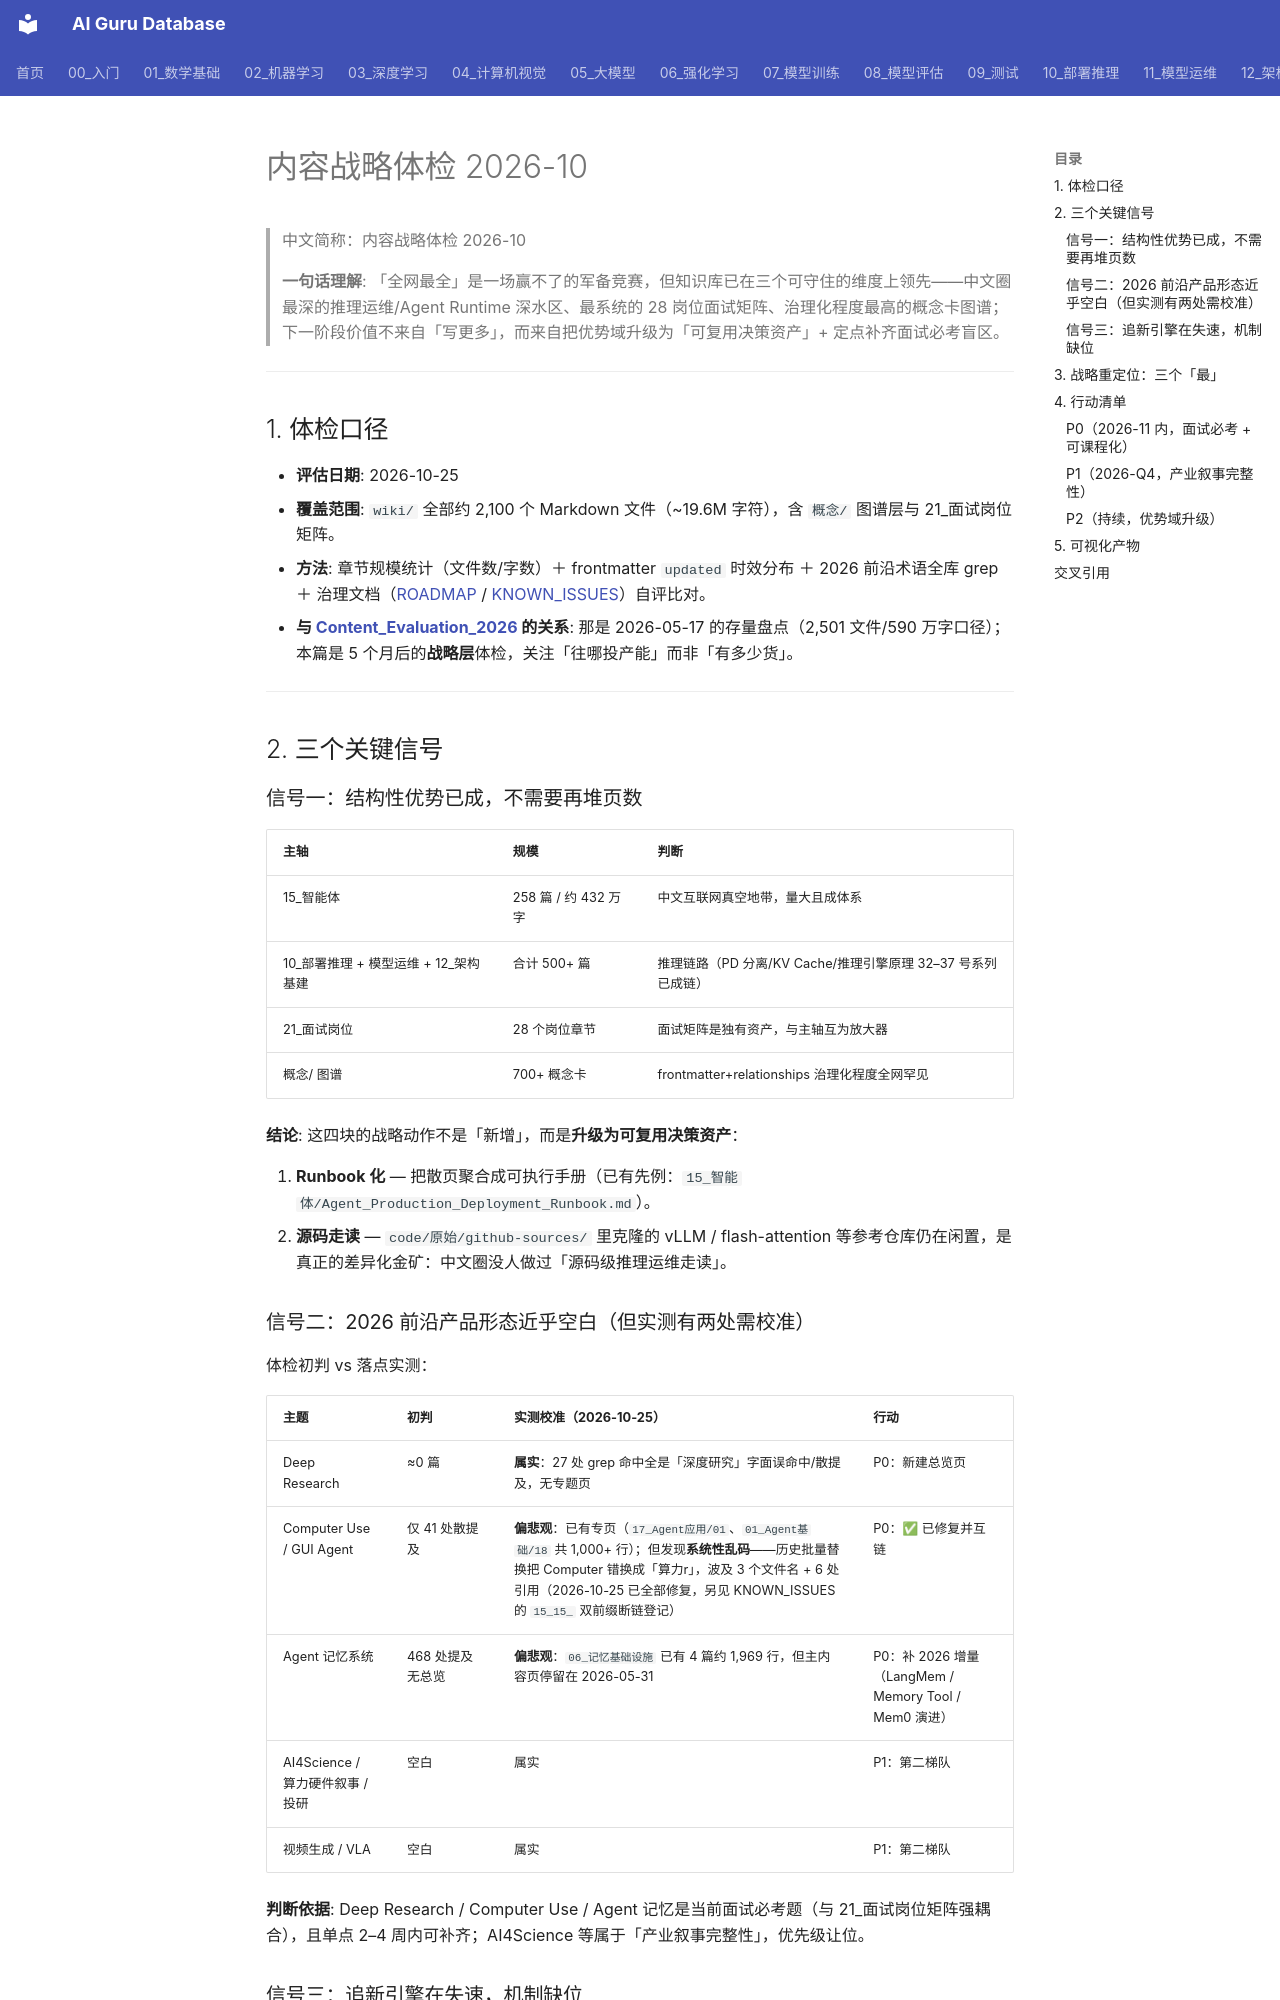

repository: ai-guru-global/ai-guru-database · page: 治理/Content_Strategy_Audit_2026_10/index.html · generator: mkdocs

---
title: 内容战略体检 2026-10
category: 92-plan
tags: ["strategy", "content-audit", "roadmap", "2026-10"]
summary: "2026-10 全库内容战略体检：主轴已成（智能体+推理链路）、前沿产品形态空白（Deep Research/Computer Use）、追新动能回落（9 月仅 60 篇），给出三个「最」重定位与 P0/P1 行动清单。"
created: 2026-10-25
updated: 2026-10-25
tier: core
aliases: ["Content Strategy Audit 2026-10", "2026-10 内容体检"]
sources: []
name_zh: "内容战略体检 2026-10"
---

# 内容战略体检 2026-10

> 中文简称：内容战略体检 2026-10

> **一句话理解**: 「全网最全」是一场赢不了的军备竞赛，但知识库已在三个可守住的维度上领先——中文圈最深的推理运维/Agent Runtime 深水区、最系统的 28 岗位面试矩阵、治理化程度最高的概念卡图谱；下一阶段价值不来自「写更多」，而来自把优势域升级为「可复用决策资产」+ 定点补齐面试必考盲区。

---

## 1. 体检口径

- **评估日期**: 2026-10-25
- **覆盖范围**: `wiki/` 全部约 2,100 个 Markdown 文件（~19.6M 字符），含 `概念/` 图谱层与 21_面试岗位矩阵。
- **方法**: 章节规模统计（文件数/字数）＋ frontmatter `updated` 时效分布 ＋ 2026 前沿术语全库 grep ＋ 治理文档（[ROADMAP](./ROADMAP.md) / [KNOWN_ISSUES](./KNOWN_ISSUES.md)）自评比对。
- **与 [Content_Evaluation_2026](./Content_Evaluation_2026.md) 的关系**: 那是 2026-05-17 的存量盘点（2,501 文件/590 万字口径）；本篇是 5 个月后的**战略层**体检，关注「往哪投产能」而非「有多少货」。

---

## 2. 三个关键信号

### 信号一：结构性优势已成，不需要再堆页数

| 主轴 | 规模 | 判断 |
|------|------|------|
| 15_智能体 | 258 篇 / 约 432 万字 | 中文互联网真空地带，量大且成体系 |
| 10_部署推理 + 模型运维 + 12_架构基建 | 合计 500+ 篇 | 推理链路（PD 分离/KV Cache/推理引擎原理 32–37 号系列已成链） |
| 21_面试岗位 | 28 个岗位章节 | 面试矩阵是独有资产，与主轴互为放大器 |
| 概念/ 图谱 | 700+ 概念卡 | frontmatter+relationships 治理化程度全网罕见 |

**结论**: 这四块的战略动作不是「新增」，而是**升级为可复用决策资产**：

1. **Runbook 化** — 把散页聚合成可执行手册（已有先例：`15_智能体/Agent_Production_Deployment_Runbook.md`）。
2. **源码走读** — `code/原始/github-sources/` 里克隆的 vLLM / flash-attention 等参考仓库仍在闲置，是真正的差异化金矿：中文圈没人做过「源码级推理运维走读」。
